Run: headless pygame with SDL's dummy video driver; simulated clock (each Clock.tick advances the game by its frame time, no real sleeping); random seed 0; keys injected as events and as key.get_pressed() state; no mouse input; restart key C tapped at the start of phases 3 and 4.
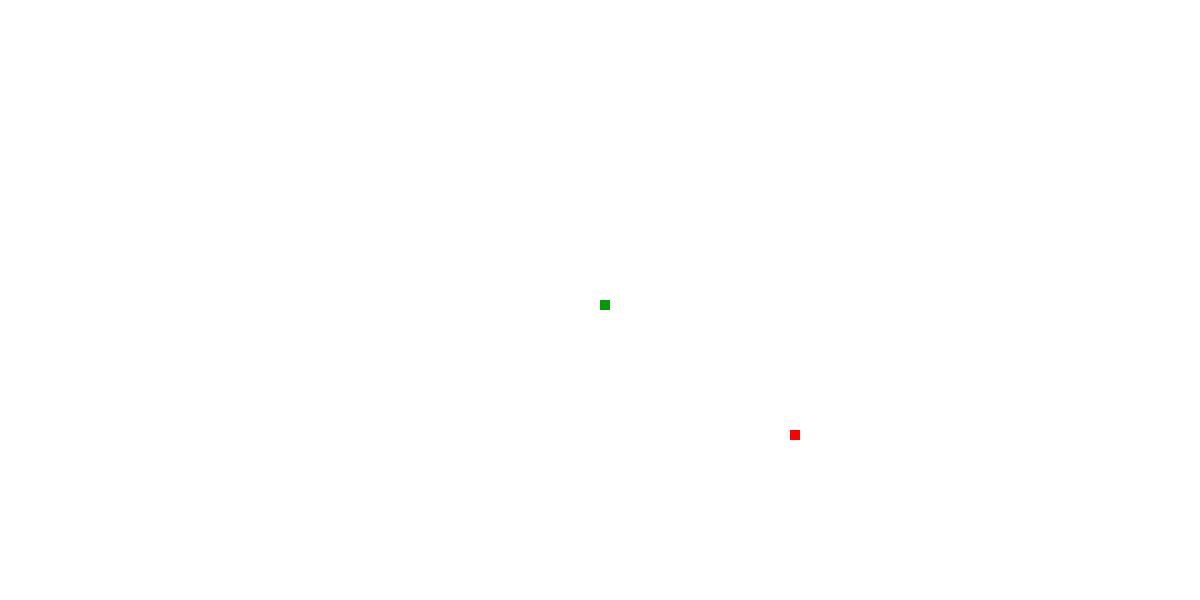
Frame 1 of 4 · flips 1–60 · no input
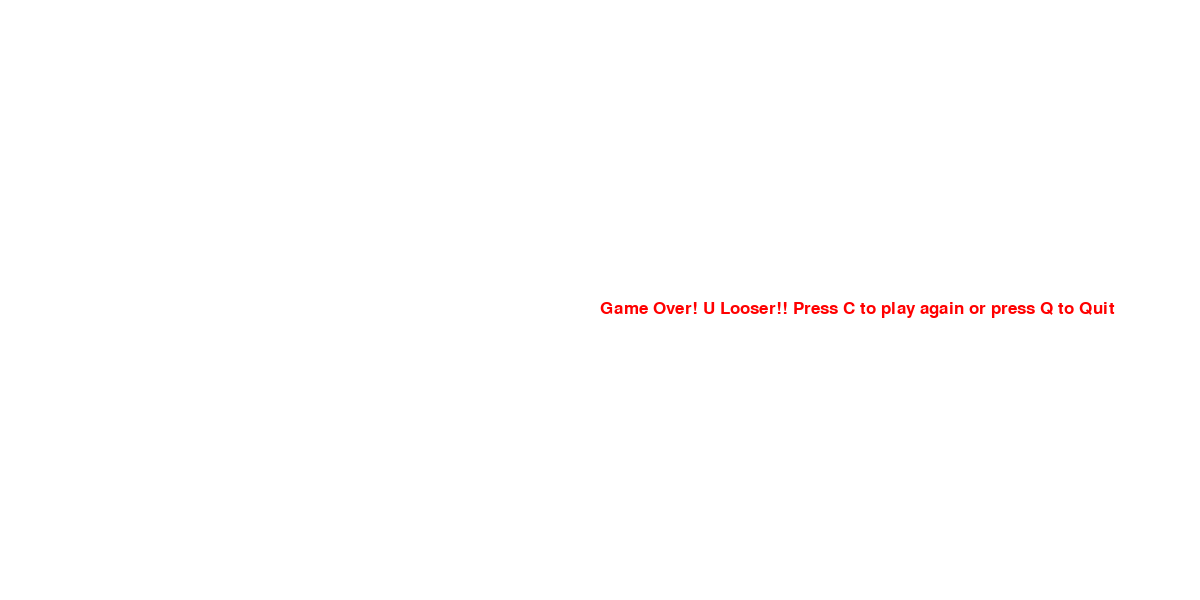
Frame 2 of 4 · flips 61–180 · tapped SPACE, RETURN · held RIGHT (→), D
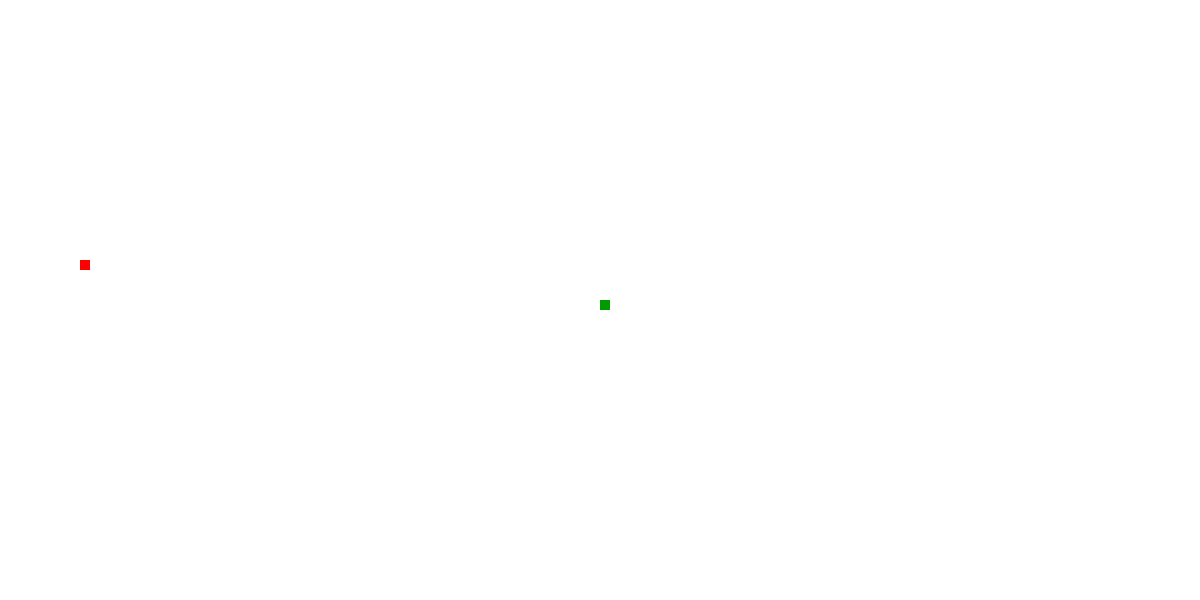
Frame 3 of 4 · flips 181–300 · tapped C · held DOWN (↓), S
Frame 4 of 4 · flips 301–420 · tapped C · held LEFT (←), A, UP (↑), W · screen same as frame 2, image omitted

The pygame program that drew these frames:

import pygame
import time
import random

pygame.init()
white = (255,255,255)
black = (0,0,0)
red = (255,0,0)
green = (0,155,0)
display_width = 1200
display_hight = 600
gameDisplay = pygame.display.set_mode((display_width,display_hight))
pygame.display.set_caption("#Snake Game Created By Supto")
#pygame.display.flip()

clock = pygame.time.Clock()
block_size = 10
FPS = 20


font = pygame.font.SysFont(None, 25)
def snake(block_size,snakeList):
    for XnY in snakeList:
       pygame.draw.rect(gameDisplay, green, [XnY[0],XnY[1],block_size,block_size])
def message_to_screen(msg, color):
    screen_text = font.render(msg, True, color)
    gameDisplay.blit(screen_text, [display_width/2, display_hight/2])
    
def gameLoop():
    gameExit = False
    gameOver = False
    lead_x =display_width/2
    lead_y = display_hight/2
    
    lead_x_change = 0
    lead_y_change = 0
    
    snakeList = []
    snakeLength = 1
    #point = 0
    randAppleX =round(random.randrange(0, display_width-block_size)/10.0)*10.0
    randAppleY = round(random.randrange(0, display_hight-block_size )/10.0)*10.0
    
    while not gameExit:
       while gameOver == True:
            gameDisplay.fill(white)
            message_to_screen("Game Over! U Looser!! Press C to play again or press Q to Quit", red)
            pygame.display.update()
            for event in pygame.event.get():
                if event.type == pygame.KEYDOWN:
                    if event.key == pygame.K_q:
                         gameExit = True
                         gameOver = False
                    if event.key == pygame.K_c:
                        gameLoop()

           
       for event in pygame.event.get():
            if event.type == pygame.QUIT:
                gameExit = True
            if event.type == pygame.KEYDOWN:
                if event.key == pygame.K_LEFT:
                   lead_x_change = -block_size
                   lead_y_change = 0
                   
                elif event.key == pygame.K_RIGHT:
                   lead_x_change =block_size
                   lead_y_change = 0
                   
                elif event.key == pygame.K_UP:
                   lead_y_change = -block_size
                   lead_x_change = 0
                   
                elif event.key == pygame.K_DOWN:
                   lead_y_change =block_size
                   lead_x_change = 0
                 
       if lead_x >=display_width or lead_x<0 or lead_y>=display_hight or lead_y<0:
         gameOver = True

       lead_x += lead_x_change 
       lead_y += lead_y_change

       gameDisplay.fill(white)
       pygame.draw.rect(gameDisplay, red, [randAppleX,randAppleY,block_size,block_size])

       
       snakeHead = []
       snakeHead.append(lead_x)
       snakeHead.append(lead_y)
       snakeList.append(snakeHead)
       if len(snakeList) > snakeLength:
           del snakeList[0]

       for eachSegment in snakeList[:-1]:
           if eachSegment == snakeHead:
               gameOver = True

           
       snake(block_size, snakeList)
       
       pygame.display.update()
       if lead_x == randAppleX and lead_y ==  randAppleY:
          randAppleX =round(random.randrange(0, display_width-block_size)/10.0)*10.0
          randAppleY = round(random.randrange(0, display_hight-block_size )/10.0)*10.0
          snakeLength += 1
##          point += 1
##          print(point)
##          message_to_screen("U just gain point", red)
##          pygame.display.update()
##          time.sleep(.3)
       clock.tick(FPS)
   
    pygame.quit()
    quit()

gameLoop()
